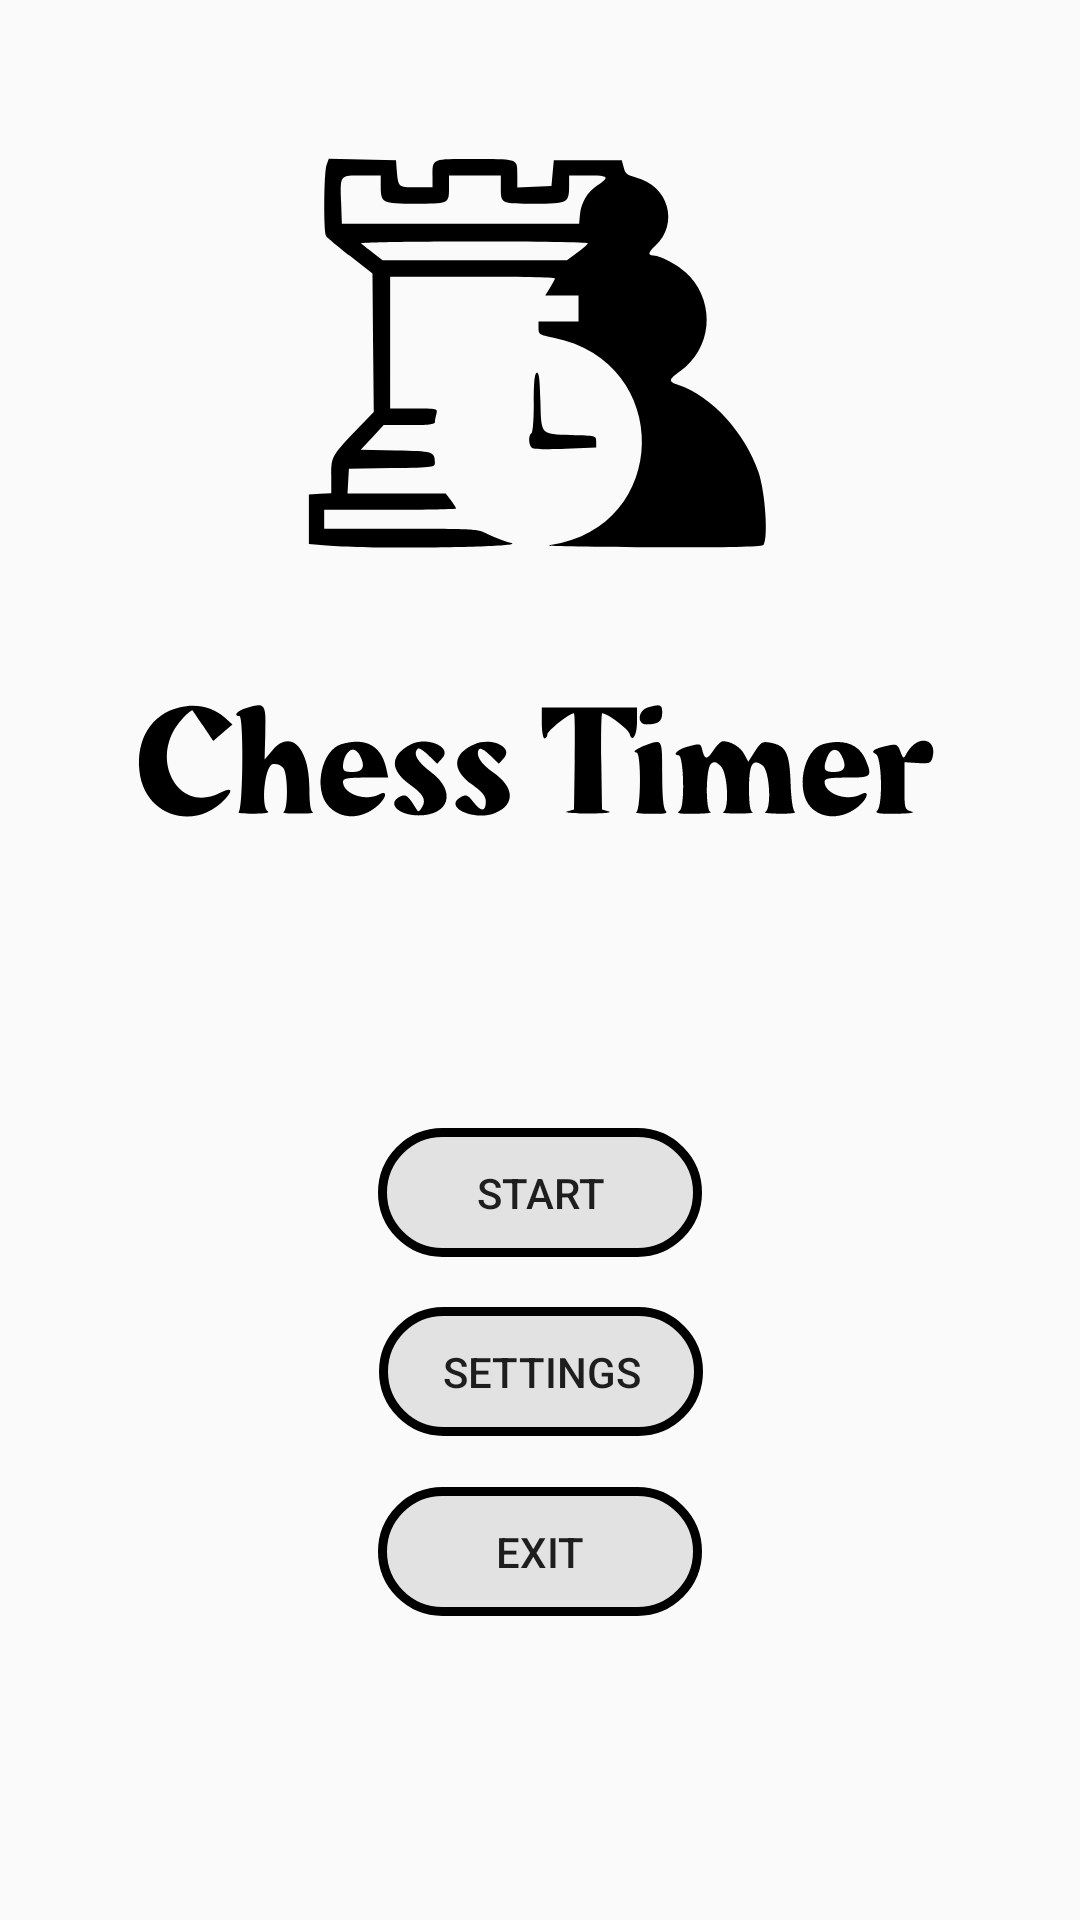

The Android layout XML behind this screen, and the referenced resources:
<!-- AndroidManifest.xml: application theme Theme.Chess_Timer -->
<!-- res/layout/activity_main.xml -->
<?xml version="1.0" encoding="utf-8"?>
<androidx.constraintlayout.widget.ConstraintLayout xmlns:android="http://schemas.android.com/apk/res/android"
    xmlns:app="http://schemas.android.com/apk/res-auto"
    xmlns:tools="http://schemas.android.com/tools"
    android:layout_width="match_parent"
    android:layout_height="match_parent"
    tools:context=".ui.MainActivity"
    android:background="@drawable/ic_wood_background">

    <ImageView
        android:id="@+id/imageView2"
        android:layout_width="168dp"
        android:layout_height="157dp"
        app:layout_constraintBottom_toBottomOf="parent"
        app:layout_constraintEnd_toEndOf="parent"
        app:layout_constraintHorizontal_bias="0.497"
        app:layout_constraintStart_toStartOf="parent"
        app:layout_constraintTop_toTopOf="parent"
        app:layout_constraintVertical_bias="0.087"
        app:srcCompat="@drawable/ic_chess_timer" />

    <ImageView
        android:id="@+id/chess_timer_logo"
        android:layout_width="308dp"
        android:layout_height="70dp"
        app:layout_constraintBottom_toBottomOf="parent"
        app:layout_constraintEnd_toEndOf="parent"
        app:layout_constraintHorizontal_bias="0.496"
        app:layout_constraintStart_toStartOf="parent"
        app:layout_constraintTop_toTopOf="parent"
        app:layout_constraintVertical_bias="0.386"
        app:srcCompat="@drawable/ic_chess_timer_logo" />

    <androidx.appcompat.widget.AppCompatButton
        android:id="@+id/start_button"
        android:layout_width="108dp"
        android:layout_height="43dp"
        android:background="@drawable/menu_button"
        android:text="@string/start"
        app:layout_constraintBottom_toBottomOf="parent"
        app:layout_constraintEnd_toEndOf="parent"
        app:layout_constraintStart_toStartOf="parent"
        app:layout_constraintTop_toTopOf="parent"
        app:layout_constraintVertical_bias="0.630" />

    <androidx.appcompat.widget.AppCompatButton
        android:id="@+id/settings_button"
        android:layout_width="108dp"
        android:layout_height="43dp"
        android:background="@drawable/menu_button"
        android:text="@string/settings"
        app:layout_constraintBottom_toBottomOf="parent"
        app:layout_constraintEnd_toEndOf="parent"
        app:layout_constraintHorizontal_bias="0.501"
        app:layout_constraintStart_toStartOf="parent"
        app:layout_constraintTop_toTopOf="parent"
        app:layout_constraintVertical_bias="0.730" />

    <androidx.appcompat.widget.AppCompatButton
        android:id="@+id/exit_button"
        android:layout_width="108dp"
        android:layout_height="43dp"
        android:background="@drawable/menu_button"
        android:text="@string/exit"
        app:layout_constraintBottom_toBottomOf="parent"
        app:layout_constraintEnd_toEndOf="parent"
        app:layout_constraintStart_toStartOf="parent"
        app:layout_constraintTop_toTopOf="parent"
        app:layout_constraintVertical_bias="0.830" />



</androidx.constraintlayout.widget.ConstraintLayout>
<!-- resources referenced by this layout -->
<resources>
  <!-- drawable ic_chess_timer: vector/xml drawable (drawable, 2501 chars, omitted) -->
  <!-- drawable ic_chess_timer_logo: vector/xml drawable (drawable, 4875 chars, omitted) -->
  <!-- drawable menu_button (drawable) -->
  <?xml version="1.0" encoding="utf-8"?>
  <selector xmlns:android="http://schemas.android.com/apk/res/android"
      android:shape="rectangle">
      <item>
          <shape>
              <stroke android:width="3dp" android:color="#000000" />
              <solid android:color="#33808080" />
              <corners android:bottomRightRadius="25dp"
                  android:bottomLeftRadius="25dp"
                  android:topRightRadius="25dp"
                  android:topLeftRadius="25dp"/>
          </shape>
      </item>
  </selector>
  <string name="exit">Exit</string>
  <string name="settings">Settings</string>
  <string name="start">Start</string>
  <style name="Theme.Chess_Timer" parent="Theme.AppCompat.Light.NoActionBar">
          
          <item name="colorPrimary">@color/black</item>
          <item name="colorPrimaryVariant">@color/black</item>
          <item name="colorOnPrimary">@color/white</item>
          
          <item name="colorSecondary">@color/teal_200</item>
          <item name="colorSecondaryVariant">@color/teal_700</item>
          <item name="colorOnSecondary">@color/black</item>
          
          <item name="android:statusBarColor" tools:targetApi="l">?attr/colorPrimaryVariant</item>
          
      </style>
  <!-- not gathered from this repository: default colours our renderer supplied (Android Studio template values) -->
  <color name="teal_200">#FF03DAC5</color>
  <color name="teal_700">#FF018786</color>
  <color name="black">#FF000000</color>
  <color name="white">#FFFFFFFF</color>
</resources>
